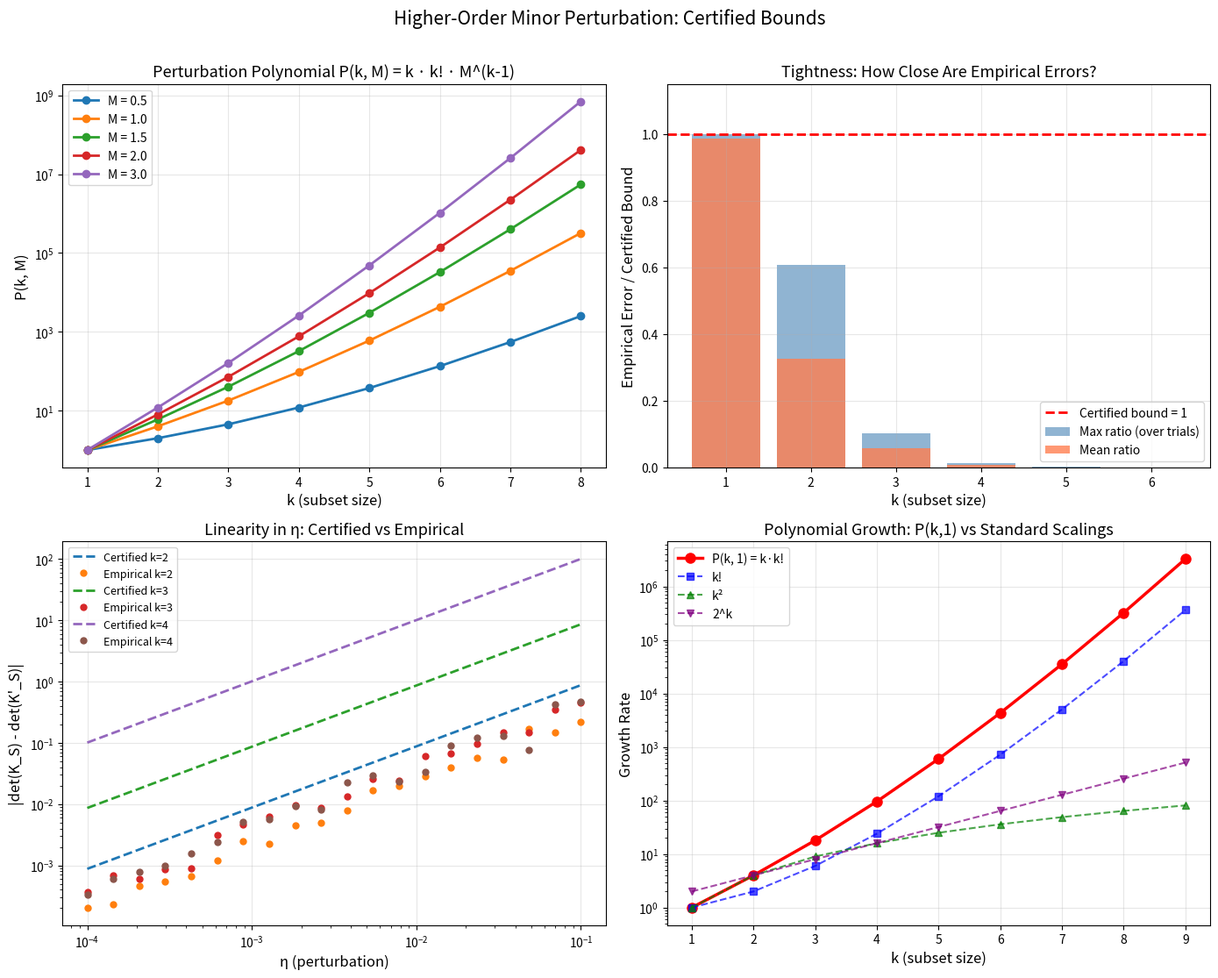

Reproduce this figure in Python.
"""
Visualization: Perturbation Bound Scaling

Visualizes how the certified perturbation polynomial P(k,M) = k·k!·M^(k-1)
scales with subset size k and entry bound M, and compares against empirical
errors from random PSD matrix perturbations.
"""

import numpy as np
from itertools import combinations
from math import factorial
import matplotlib
matplotlib.use('Agg')
import matplotlib.pyplot as plt


def minor_perturb_poly(k, M):
    if k == 0:
        return 0.0
    return float(k * factorial(k)) * M ** (k - 1)


def random_psd_matrix(n, rank=None):
    if rank is None:
        rank = n
    A = np.random.randn(n, rank) / np.sqrt(n)
    return A @ A.T


def entrywise_perturb(K, eta):
    n = K.shape[0]
    E = np.random.uniform(-eta, eta, (n, n))
    E = (E + E.T) / 2
    return K + E


np.random.seed(42)

fig, axes = plt.subplots(2, 2, figsize=(14, 11))

# Panel 1: P(k, M) growth curves
ax = axes[0, 0]
ks = range(1, 9)
for M in [0.5, 1.0, 1.5, 2.0, 3.0]:
    values = [minor_perturb_poly(k, M) for k in ks]
    ax.semilogy(list(ks), values, 'o-', linewidth=2, markersize=6, label=f'M = {M}')
ax.set_xlabel('k (subset size)', fontsize=12)
ax.set_ylabel('P(k, M)', fontsize=12)
ax.set_title('Perturbation Polynomial P(k, M) = k · k! · M^(k-1)', fontsize=13)
ax.legend(fontsize=10)
ax.grid(True, alpha=0.3)

# Panel 2: Empirical tightness ratio
ax = axes[0, 1]
n = 8
eta = 0.01
n_trials = 40

mean_ratios = []
max_ratios = []
k_range = range(1, 7)

for k in k_range:
    trial_ratios = []
    for _ in range(n_trials):
        K = random_psd_matrix(n)
        K_prime = entrywise_perturb(K, eta)
        M = max(np.max(np.abs(K)), np.max(np.abs(K_prime)))
        actual_eta = np.max(np.abs(K - K_prime))
        bound = minor_perturb_poly(k, M) * actual_eta

        subsets = list(combinations(range(n), k))
        if len(subsets) > 100:
            subsets = [subsets[i] for i in np.random.choice(len(subsets), 100, replace=False)]

        max_err = max(abs(np.linalg.det(K[np.ix_(list(S), list(S))]) -
                         np.linalg.det(K_prime[np.ix_(list(S), list(S))]))
                      for S in subsets)
        trial_ratios.append(max_err / bound if bound > 0 else 0)

    mean_ratios.append(np.mean(trial_ratios))
    max_ratios.append(np.max(trial_ratios))

x = list(k_range)
ax.bar(x, max_ratios, alpha=0.6, color='steelblue', label='Max ratio (over trials)')
ax.bar(x, mean_ratios, alpha=0.8, color='coral', label='Mean ratio')
ax.axhline(y=1.0, color='red', linestyle='--', linewidth=2, label='Certified bound = 1')
ax.set_xlabel('k (subset size)', fontsize=12)
ax.set_ylabel('Empirical Error / Certified Bound', fontsize=12)
ax.set_title('Tightness: How Close Are Empirical Errors?', fontsize=13)
ax.legend(fontsize=10)
ax.set_ylim(0, 1.15)
ax.grid(True, alpha=0.3)

# Panel 3: Bound vs eta (linearity check)
ax = axes[1, 0]
n = 6
K = random_psd_matrix(n) + 0.3 * np.eye(n)
M = np.max(np.abs(K))
etas = np.logspace(-4, -1, 20)

for k in [2, 3, 4]:
    certified = [minor_perturb_poly(k, M) * e for e in etas]
    empirical = []
    for e in etas:
        K_prime = entrywise_perturb(K, e)
        actual_e = np.max(np.abs(K - K_prime))
        subsets = list(combinations(range(n), k))
        max_err = max(abs(np.linalg.det(K[np.ix_(list(S), list(S))]) -
                         np.linalg.det(K_prime[np.ix_(list(S), list(S))]))
                      for S in subsets)
        empirical.append(max_err)
    ax.loglog(etas, certified, '--', linewidth=2, label=f'Certified k={k}')
    ax.loglog(etas, empirical, 'o', markersize=5, label=f'Empirical k={k}')

ax.set_xlabel('η (perturbation)', fontsize=12)
ax.set_ylabel('|det(K_S) - det(K\'_S)|', fontsize=12)
ax.set_title('Linearity in η: Certified vs Empirical', fontsize=13)
ax.legend(fontsize=9)
ax.grid(True, alpha=0.3)

# Panel 4: k! growth comparison
ax = axes[1, 1]
ks = range(1, 10)
pkm = [minor_perturb_poly(k, 1.0) for k in ks]
factorials = [factorial(k) for k in ks]
k_fact_k = [k * factorial(k) for k in ks]
k_sq = [k**2 for k in ks]
k_exp = [2**k for k in ks]

ax.semilogy(list(ks), pkm, 'o-', linewidth=2.5, markersize=8, color='red', label='P(k, 1) = k·k!')
ax.semilogy(list(ks), factorials, 's--', linewidth=1.5, color='blue', alpha=0.7, label='k!')
ax.semilogy(list(ks), k_sq, '^--', linewidth=1.5, color='green', alpha=0.7, label='k²')
ax.semilogy(list(ks), k_exp, 'v--', linewidth=1.5, color='purple', alpha=0.7, label='2^k')
ax.set_xlabel('k (subset size)', fontsize=12)
ax.set_ylabel('Growth Rate', fontsize=12)
ax.set_title('Polynomial Growth: P(k,1) vs Standard Scalings', fontsize=13)
ax.legend(fontsize=10)
ax.grid(True, alpha=0.3)

plt.suptitle('Higher-Order Minor Perturbation: Certified Bounds', fontsize=15, y=1.01)
plt.tight_layout()
plt.savefig('viz_bound_scaling.png', dpi=150, bbox_inches='tight')
print("Saved: viz_bound_scaling.png")
